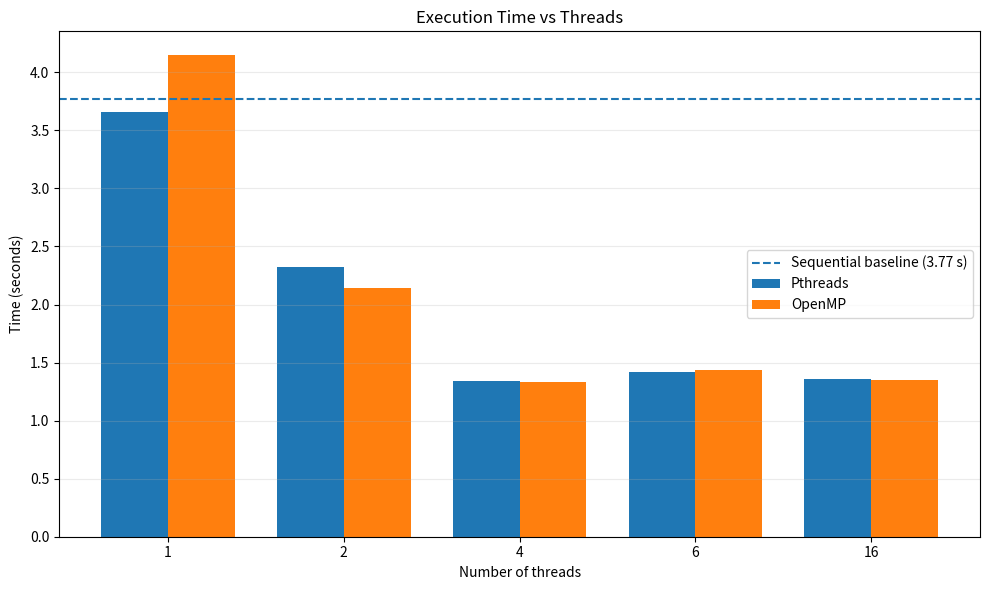
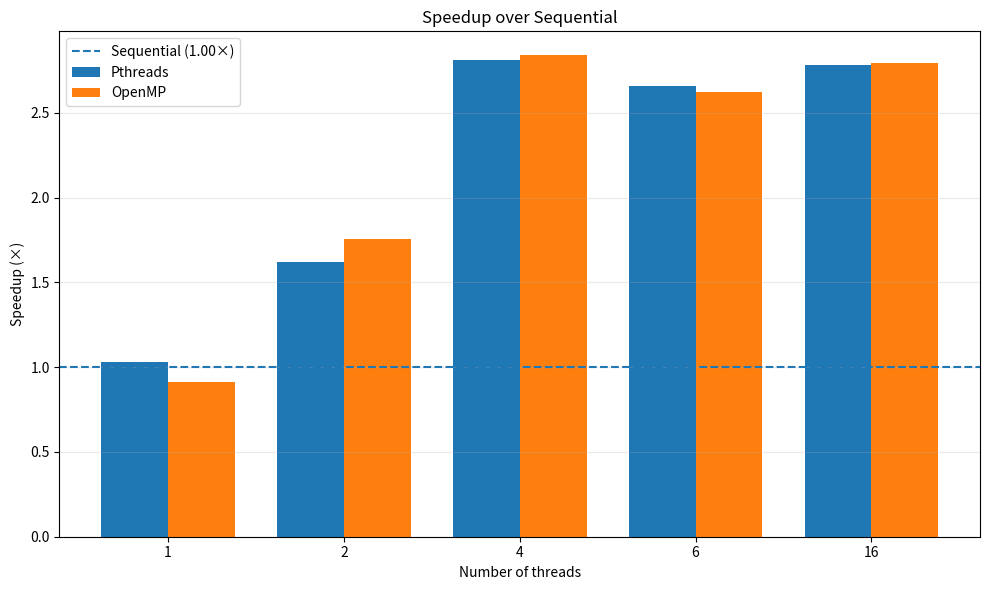
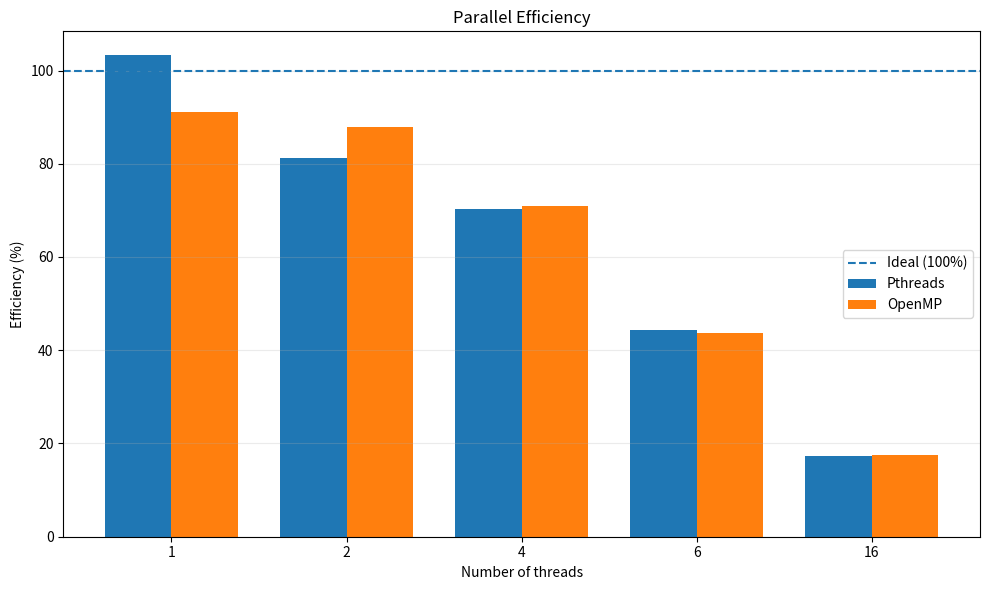

The matplotlib source for these figures, in order:
import os
import matplotlib
matplotlib.use("Agg")
import matplotlib.pyplot as plt

baseline_runs = [3.331169, 3.822338, 3.496280, 4.020941, 4.199273]
baseline = sum(baseline_runs) / len(baseline_runs)

threads = [1, 2, 4, 6, 16]
pthread_times = [3.655563, 2.325327, 1.342439, 1.419750, 1.355168]
omp_times = [4.145702, 2.145581, 1.328977, 1.439114, 1.349932]

pth_speedup = [baseline / t for t in pthread_times]
omp_speedup = [baseline / t for t in omp_times]
pth_eff = [s / n * 100 for s, n in zip(pth_speedup, threads)]
omp_eff = [s / n * 100 for s, n in zip(omp_speedup, threads)]

os.makedirs("graphs", exist_ok=True)

lines = [
    "Sequential runs (s): " + ", ".join(f"{r:.6f}" for r in baseline_runs),
    f"Sequential baseline (average) = {baseline:.6f} s",
    "",
    "Threads  Pthreads(s)    Speedup   Efficiency  OpenMP(s)      Speedup   Efficiency"
]

for i, n in enumerate(threads):
    lines.append(
        f"{n:<8d}{pthread_times[i]:<15.6f}{pth_speedup[i]:<10.2f}"
        f"{pth_eff[i]:<12.1f}%{omp_times[i]:<15.6f}{omp_speedup[i]:<10.2f}{omp_eff[i]:.1f}%"
    )

with open("results.txt", "w") as f:
    f.write("\n".join(lines) + "\n")

positions = list(range(len(threads)))
width = 0.38
labels = [str(n) for n in threads]

def grouped_bars(pth, omp, title, ylabel, filename, hline=None, hlabel=None):
    plt.figure(figsize=(10, 6))
    plt.bar([p - width / 2 for p in positions], pth, width, label="Pthreads")
    plt.bar([p + width / 2 for p in positions], omp, width, label="OpenMP")
    if hline is not None:
        plt.axhline(hline, linestyle="--", label=hlabel)
    plt.xticks(positions, labels)
    plt.xlabel("Number of threads")
    plt.ylabel(ylabel)
    plt.title(title)
    plt.legend()
    plt.grid(axis="y", alpha=0.25)
    plt.tight_layout()
    plt.savefig(os.path.join("graphs", filename), dpi=180)
    plt.close()

grouped_bars(pthread_times, omp_times, "Execution Time vs Threads", "Time (seconds)",
             "execution_time.png", baseline, f"Sequential baseline ({baseline:.2f} s)")
grouped_bars(pth_speedup, omp_speedup, "Speedup over Sequential", "Speedup (×)",
             "speedup.png", 1.0, "Sequential (1.00×)")
grouped_bars(pth_eff, omp_eff, "Parallel Efficiency", "Efficiency (%)",
             "efficiency.png", 100, "Ideal (100%)")

print("Graphs saved in the graphs folder.")
